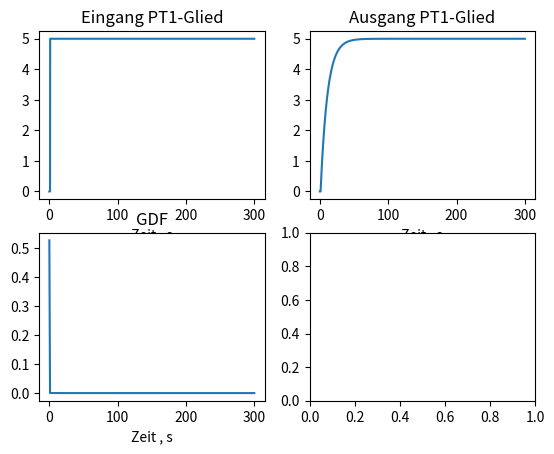

Write the Python code that produced this figure. (Note: this script raises an exception after producing the figure.)
import numpy as np
import matplotlib.pyplot as plt

# 阶跃函数
from numpy import exp


def step (t):
    u = 0
    if t < 1:
        u = 0
    else:
        u = 5
    return u
#系统函数

def system_pt1(t, x, u, flag):
    Tm = 10
    if flag == 0:
        x0 = 0
        sys = [1, 0, 1, 0, 0]
    elif flag == 1 :
        sys = -x/Tm + u/Tm
    elif flag == 3:
        sys = x
    else:
        sys = []
    return sys
Tm = 10
h = 0.1
t0 = 0
tf = 300
t = []
# t.append(1)
d = []
d.append(0)
u = []
# u.append(1)
y = []
# y.append(1)
ys = []
# ys.append(1)
x = []
x.append(0)



ti = t0
i = 0

while ti <= tf:
    # ys[i] = 5 * (1 - exp(-(ti - 1) / Tm))
    ys.append(5 * (1 - exp(-(ti - 1) / Tm)))
    # u[i] = step(ti)
    u.append(step(ti))
    u2 = step(ti + h / 2)
    u3 = step(ti + h)
    # y[i] = system_pt1(ti, x[i], u[i], 3)
    y.append(system_pt1(ti, x[i], u[i], 3))
    k1 = system_pt1(ti, x[i], u[i], 1)
    k2 = system_pt1(ti + h / 2, x[i] + h * k1 / 2, u2, 1)
    k3 = system_pt1(ti + h, x[i] - h * k1 + 2 * h * k2, u3, 1)
    # x[i+1] = x[i] + h * k2

    x.append(x[len(x)-1] + h * k2)
    # d[i+1] = h * (k1 - 2 * k2 + k3) / 6

    d.append(h * (k1 - 2 * k2 + k3) / 6)
    # t[i] = ti
    t.append(ti)
    ti = ti + h
    i = i + 1
c = [y[i]-ys[i] for i in range(0, len(y))]

#draw

fig = plt.figure(1)

ax1 = plt.subplot(2, 2, 1)
plt.plot(t, u)
plt.xlabel("Zeit , s")
plt.title("Eingang PT1-Glied")

ax1 = plt.subplot(2, 2, 2)
plt.plot(t, y)
plt.xlabel("Zeit , s")
plt.title("Ausgang PT1-Glied")

ax1 = plt.subplot(2, 2, 3)
plt.plot(t, c)
plt.xlabel("Zeit , s")
plt.title("GDF")

ax1 = plt.subplot(2, 2, 4)
plt.plot(t, d)
plt.xlabel("Zeit , s")
plt.title("LDF")

plt.show()






